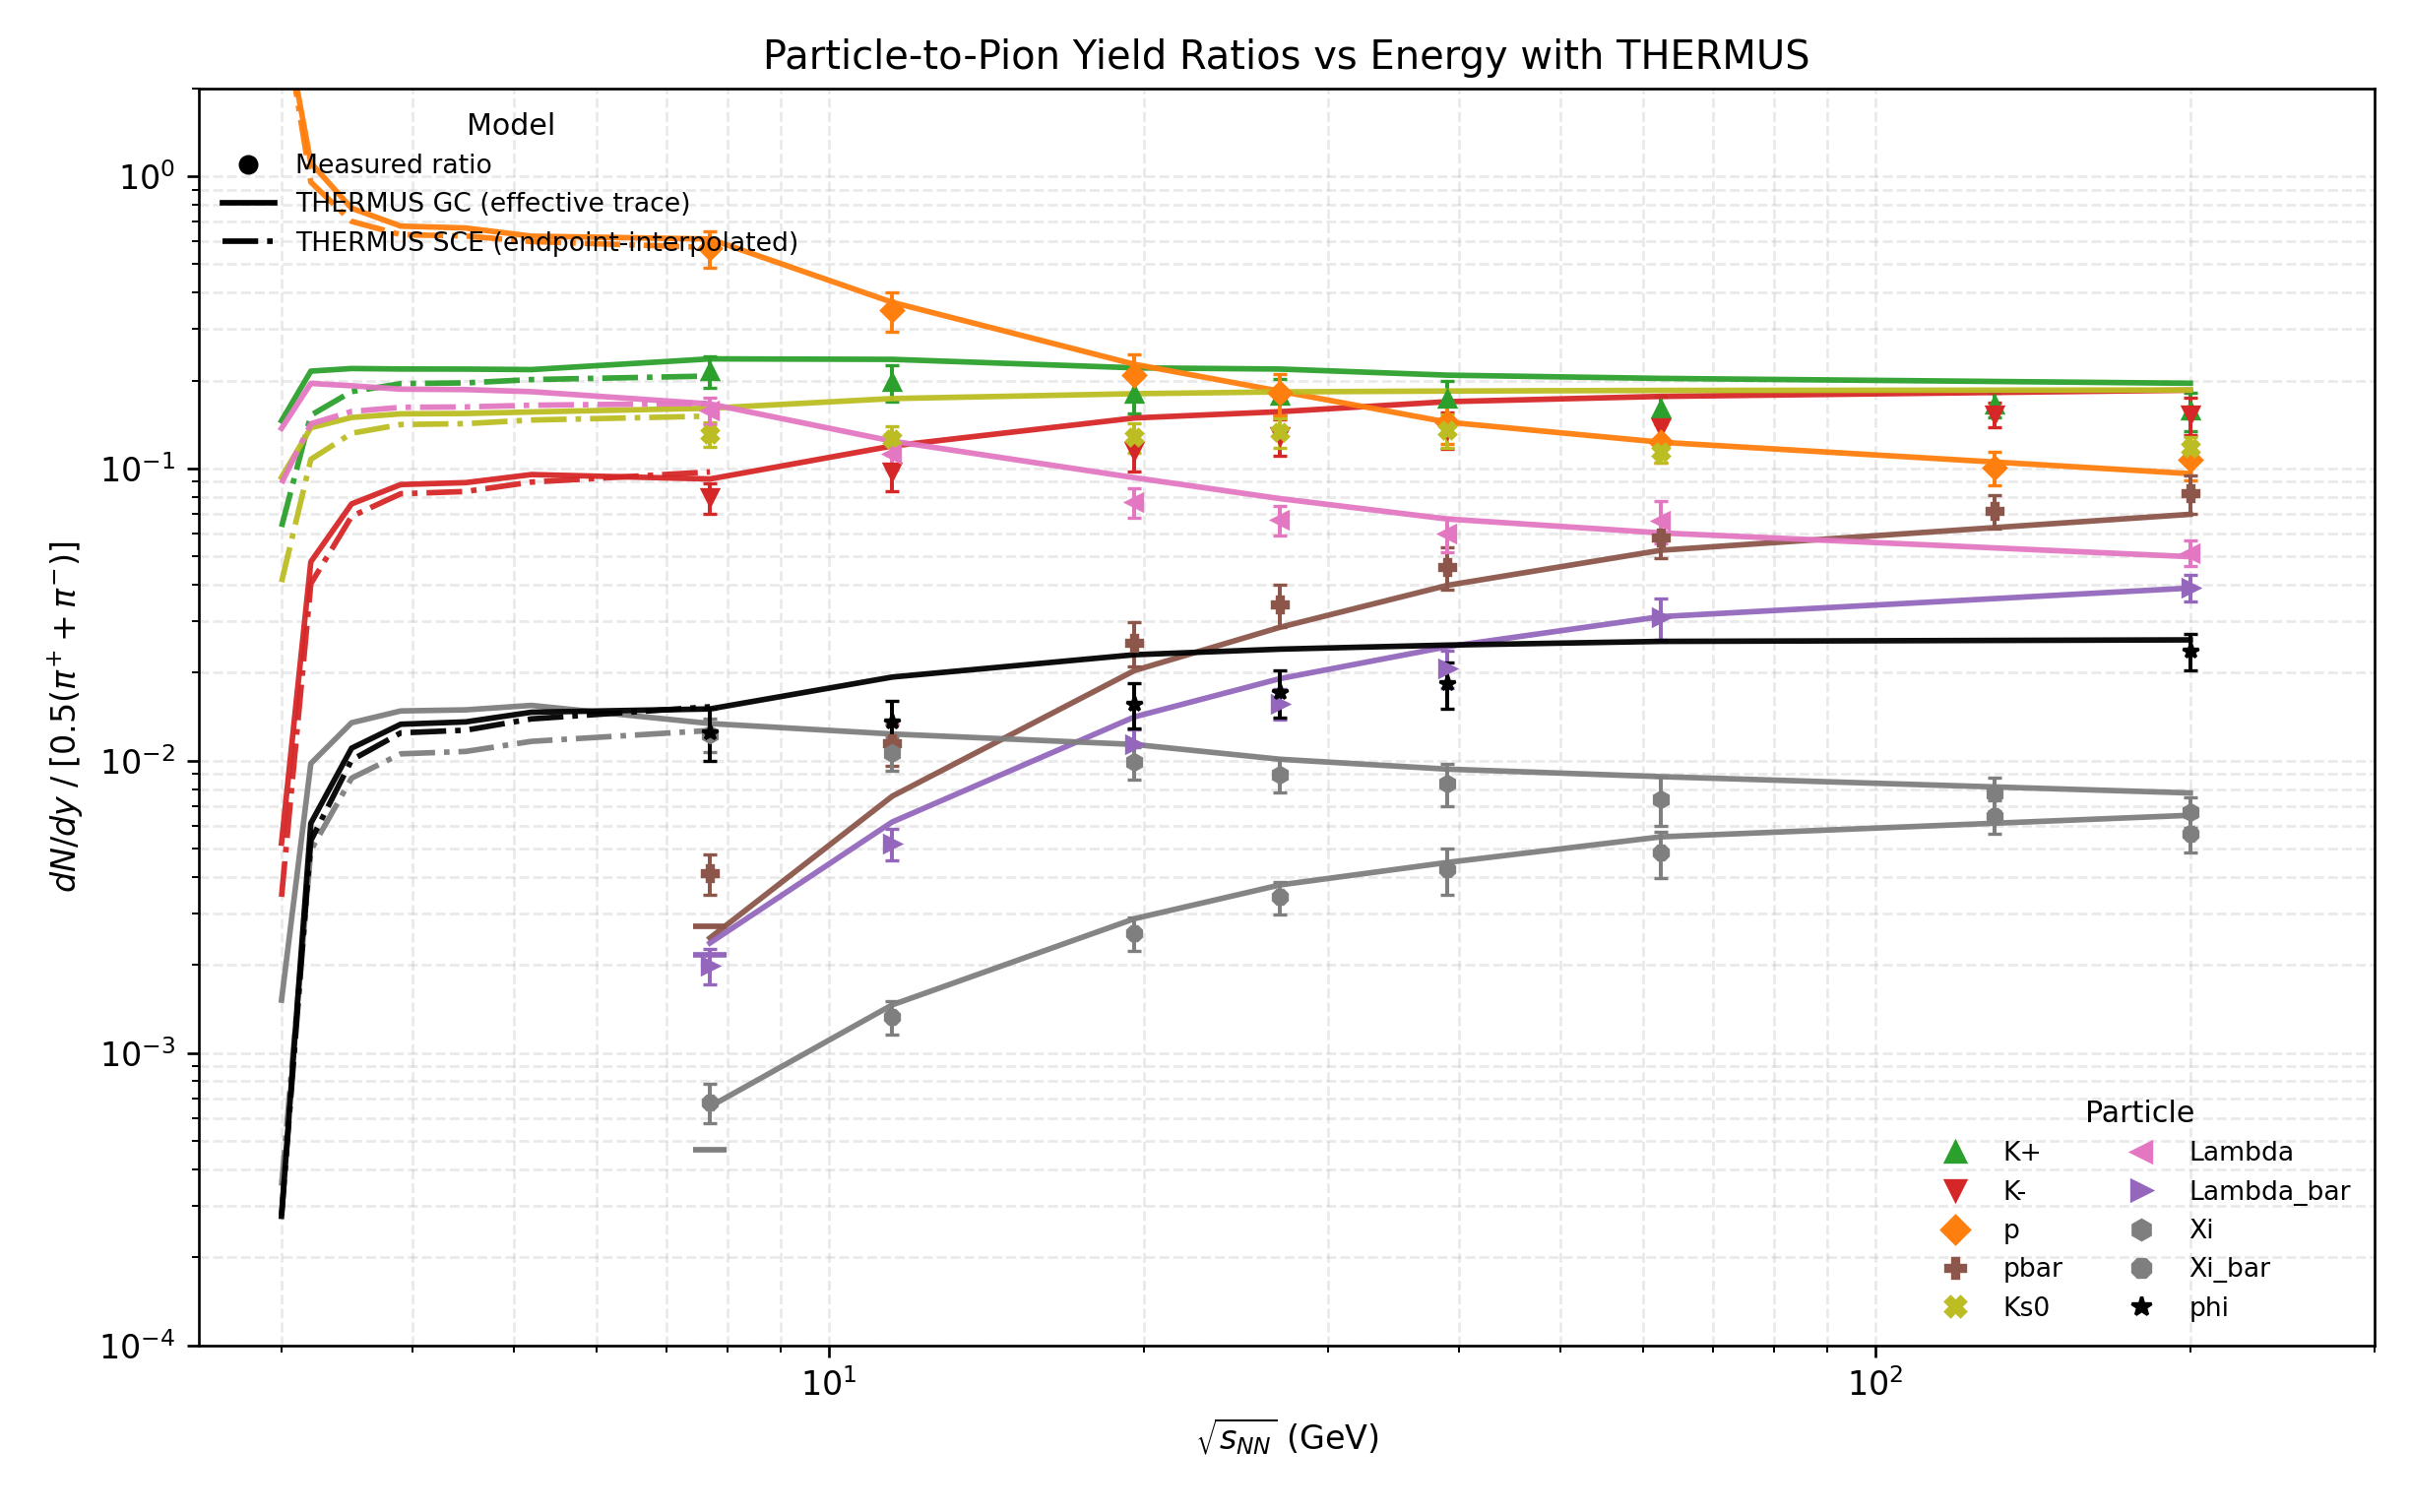

The file beside this chart, header and first rows:
energy_GeV, particle, pi_avg_data_yield, pi_avg_data_err, data_ratio, data_ratio_err, gc_ratio, sce_ratio
3, K+, , , , , 0.1456, 0.06312
3, K-, , , , , 0.005227, 0.003423
3, p, , , , , 3.884, 3.91
3, pbar, , , , , 9.561041357e-08, 4.813412632e-08
3, Ks0, , , , , 0.09323, 0.04085
3, Lambda, , , , , 0.1371, 0.08902
3, Lambda_bar, , , , , 9.561041357e-08, 4.813412632e-08
3, Xi, , , , , 0.001517, 0.0003515
3, Xi_bar, , , , , 4.780520679e-08, 
3, phi, , , , , 0.0002762, 0.0002781
3.2, K+, , , , , 0.2153, 0.1521
3.2, K-, , , , , 0.04792, 0.04034
3.2, p, , , , , 1.11, 0.9543
3.2, pbar, , , , , 0.0001452, 0.0001509
3.2, Ks0, , , , , 0.1378, 0.1074
3.2, Lambda, , , , , 0.1954, 0.1421
3.2, Lambda_bar, , , , , 0.0001547, 0.0001278
3.2, Xi, , , , , 0.009783, 0.004939
3.2, Xi_bar, , , , , 4.930349992e-05, 1.076538317e-06
3.2, phi, , , , , 0.00611, 0.005327
3.5, K+, , , , , 0.2197, 0.1832
3.5, K-, , , , , 0.07563, 0.06853
3.5, p, , , , , 0.7769, 0.7004
3.5, pbar, , , , , 0.0008725, 0.0008583
3.5, Ks0, , , , , 0.1494, 0.1319
3.5, Lambda, , , , , 0.1918, 0.1567
3.5, Lambda_bar, , , , , 0.0008438, 0.000701
3.5, Xi, , , , , 0.01349, 0.008716
3.5, Xi_bar, , , , , 0.0002408, 4.143264312e-05
3.5, phi, , , , , 0.01104, 0.01005
3.9, K+, , , , , 0.2189, 0.195
3.9, K-, , , , , 0.08809, 0.08194
3.9, p, , , , , 0.6748, 0.6307
3.9, pbar, , , , , 0.001665, 0.001544
3.9, Ks0, , , , , 0.1537, 0.1414
3.9, Lambda, , , , , 0.1868, 0.1618
3.9, Lambda_bar, , , , , 0.00154, 0.001246
3.9, Xi, , , , , 0.0148, 0.01056
3.9, Xi_bar, , , , , 0.00042, 0.0001425
3.9, phi, , , , , 0.01333, 0.01245
4.5, K+, , , , , 0.2188, 0.1962
4.5, K-, , , , , 0.08943, 0.08341
4.5, p, , , , , 0.6648, 0.6242
4.5, pbar, , , , , 0.001778, 0.001636
4.5, Ks0, , , , , 0.1542, 0.1423
4.5, Lambda, , , , , 0.1861, 0.1624
4.5, Lambda_bar, , , , , 0.001637, 0.001319
4.5, Xi, , , , , 0.01493, 0.01076
4.5, Xi_bar, , , , , 0.0004443, 0.0001611
4.5, phi, , , , , 0.01358, 0.01272
5.2, K+, , , , , 0.2179, 0.2014
5.2, K-, , , , , 0.09531, 0.08983
5.2, p, , , , , 0.6234, 0.5976
5.2, pbar, , , , , 0.002355, 0.002088
5.2, Ks0, , , , , 0.1561, 0.1465
5.2, Lambda, , , , , 0.1831, 0.1646
5.2, Lambda_bar, , , , , 0.002121, 0.001674
5.2, Xi, , , , , 0.01546, 0.01165
5.2, Xi_bar, , , , , 0.0005637, 0.0002692
5.2, phi, , , , , 0.01465, 0.0139
... 76 more rows
